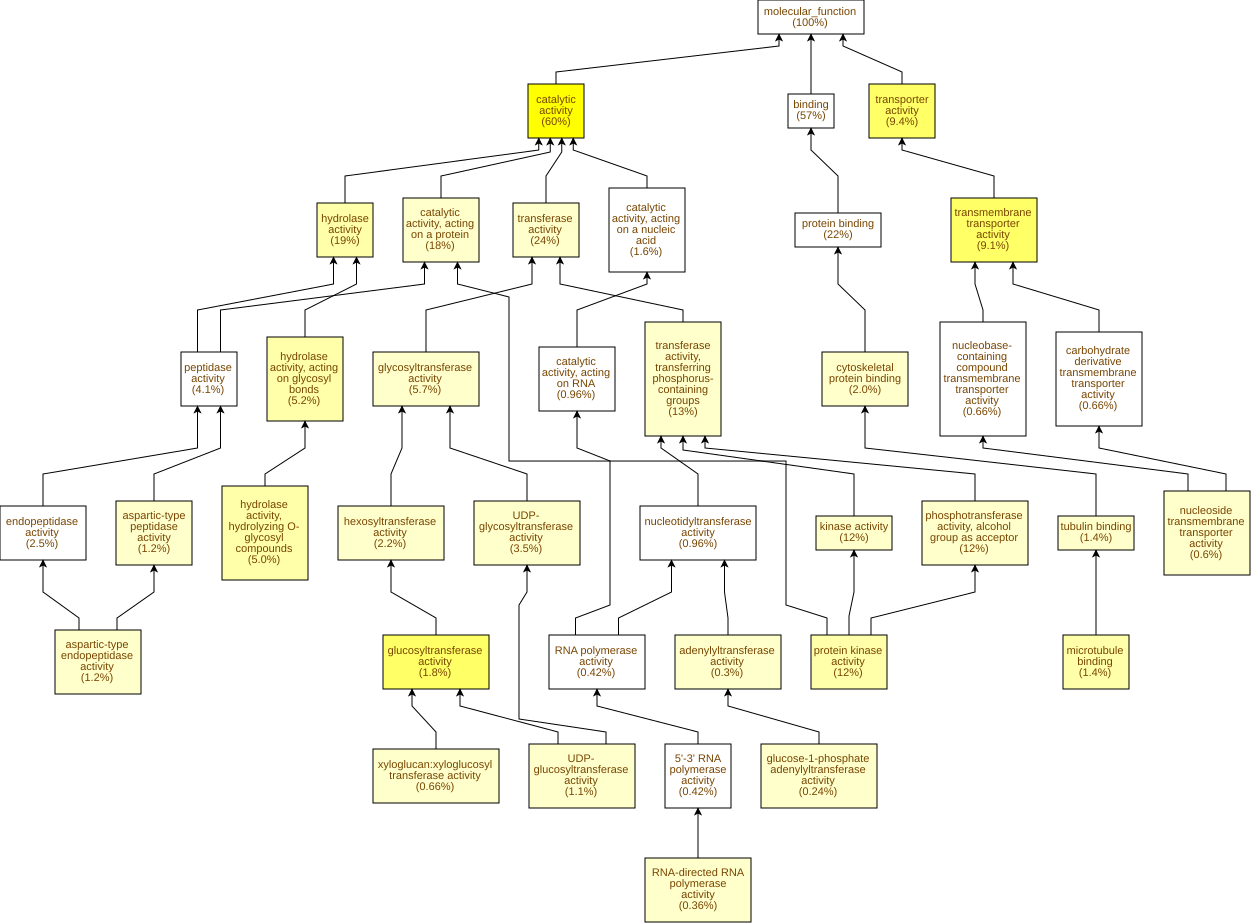

Values plotted in this chart, from the file beside it:
GO Term	Study #	Study Freq.	Pop. Freq.	p-value	q-value	name	gene products
GO:0003824	991	60%	52%	3.44E-10	2.09E-7	catalytic activity	Cc01g14330,Cc01g12150,Cc06g18950,Cc06g19…
GO:0005215	156	9.4%	6.1%	1.08E-8	3.28E-6	transporter activity	Cc08g09340,Cc07g14560,Cc03g05360,Cc01g19…
GO:0022857	152	9.1%	5.9%	2.45E-8	4.98E-6	transmembrane transporter activity	Cc08g09340,Cc07g14560,Cc03g05360,Cc01g19…
GO:0046527	30	1.8%	0.63%	4.57E-8	6.95E-6	glucosyltransferase activity	Cc10g15010,Cc06g10090,Cc03g07460,Cc04g00…
GO:0016787	322	19%	15%	1.74E-6	2.11E-4	hydrolase activity	Cc05g02830,Cc04g00680,Cc02g07570,Cc03g08…
GO:0016798	87	5.2%	3.2%	2.46E-6	2.5E-4	hydrolase activity, acting on glycosyl b…	Cc02g31040,Cc07g13390,Cc09g04660,Cc04g01…
GO:0004553	84	5.0%	3.1%	2.6E-6	2.5E-4	hydrolase activity, hydrolyzing O-glycos…	Cc02g31040,Cc07g13390,Cc04g01850,Cc09g06…
GO:0004672	194	12%	8.6%	3.11E-6	2.5E-4	protein kinase activity	Cc07g13350,Cc02g12000,Cc06g19800,Cc09g10…
GO:0008017	23	1.4%	0.53%	8.86E-6	5.99E-4	microtubule binding	Cc11g16830,Cc07g15660,Cc07g12380,Cc04g03…
GO:0016773	201	12%	9.2%	1.79E-5	1.09E-3	phosphotransferase activity, alcohol gro…	Cc07g13350,Cc02g12000,Cc06g19800,Cc09g10…
GO:0035251	19	1.1%	0.41%	2.11E-5	1.17E-3	UDP-glucosyltransferase activity	Cc10g15010,Cc05g03610,Cc05g15080,Cc03g05…
GO:0008092	33	2.0%	0.96%	3.17E-5	1.61E-3	cytoskeletal protein binding	Cc11g16830,Cc07g12380,Cc11g13960,Cc02g16…
GO:0016740	396	24%	20%	4.16E-5	1.94E-3	transferase activity	Cc11g09140,Cc01g12150,Cc06g19800,Cc07g09…
GO:0016301	204	12%	9.5%	5.94E-5	2.58E-3	kinase activity	Cc07g13350,Cc02g12000,Cc06g19800,Cc09g10…
GO:0016757	95	5.7%	3.9%	7.62E-5	3.09E-3	glycosyltransferase activity	Cc10g15010,Cc07g14880,Cc03g07460,Cc03g05…
GO:0016772	221	13%	11%	8.58E-5	3.26E-3	transferase activity, transferring phosp…	Cc07g13350,Cc02g12000,Cc06g19800,Cc09g10…
GO:0140096	294	18%	15%	8.63E-5	3.26E-3	catalytic activity, acting on a protein	Cc07g13350,Cc05g02830,Cc02g07570,Cc06g18…
GO:0005337	10	0.6%	0.16%	9.86E-5	3.33E-3	nucleoside transmembrane transporter act…	Cc10g06500,Cc02g12240,Cc03g11350,Cc11g14…
GO:0015631	23	1.4%	0.61%	1.11E-4	3.56E-3	tubulin binding	Cc11g16830,Cc07g15660,Cc07g12380,Cc04g03…
GO:0003968	6	0.36%	0.06%	1.32E-4	4.01E-3	RNA-directed RNA polymerase activity	Cc11g06940,Cc06g10360,Cc06g10350,Cc11g06…
GO:0008878	4	0.24%	0.03%	1.66E-4	4.81E-3	glucose-1-phosphate adenylyltransferase …	Cc10g02590,Cc02g17340,Cc03g03330,Cc05g09…
GO:0008194	59	3.5%	2.2%	1.73E-4	4.81E-3	UDP-glycosyltransferase activity	Cc10g15010,Cc07g14880,Cc03g07460,Cc03g05…
GO:0016762	11	0.66%	0.2%	1.94E-4	5.13E-3	xyloglucan:xyloglucosyl transferase acti…	Cc02g20260,Cc06g10090,Cc06g13410,Cc02g11…
GO:0070001	20	1.2%	0.52%	2.34E-4	5.93E-3	aspartic-type peptidase activity	Cc01g10070,Cc02g07570,Cc07g19200,Cc07g11…
GO:0004190	20	1.2%	0.52%	2.34E-4	5.93E-3	aspartic-type endopeptidase activity	Cc01g10070,Cc02g07570,Cc07g19200,Cc07g11…
GO:0070566	5	0.3%	0.05%	3.24E-4	7.59E-3	adenylyltransferase activity	Cc10g02590,Cc10g01850,Cc02g17340,Cc03g03…
GO:0016758	37	2.2%	1.2%	3.33E-4	7.59E-3	hexosyltransferase activity	Cc10g15010,Cc10g14380,Cc06g10090,Cc03g07…
GO:0016759	11	0.66%	0.22%	5.24E-4	0.0114	cellulose synthase activity	Cc10g15010,Cc05g03610,Cc05g15080,Cc03g05…
GO:0016760	11	0.66%	0.22%	5.24E-4	0.0114	cellulose synthase (UDP-forming) activit…	Cc10g15010,Cc05g03610,Cc05g15080,Cc03g05…
GO:0008131	6	0.36%	0.08%	5.93E-4	0.012	primary methylamine oxidase activity	Cc11g15620,Cc08g13160,Cc07g02190,Cc03g03…
GO:0016860	10	0.6%	0.19%	6.64E-4	0.013	intramolecular oxidoreductase activity	Cc09g03670,Cc05g10040,Cc07g08780,Cc01g12…
GO:0016861	7	0.42%	0.1%	6.79E-4	0.013	intramolecular oxidoreductase activity, …	Cc07g08780,Cc01g12910,Cc02g06410,Cc02g16…
GO:0048038	6	0.36%	0.08%	1.07E-3	0.0198	quinone binding	Cc11g15620,Cc04g02140,Cc08g13160,Cc03g03…
GO:0003777	11	0.66%	0.25%	1.59E-3	0.0285	microtubule motor activity	Cc10g04770,Cc02g17060,Cc07g12380,Cc04g03…
GO:0016298	10	0.6%	0.22%	2.13E-3	0.0371	lipase activity	Cc05g05170,Cc06g22200,Cc06g18520,Cc01g14…
GO:0016641	6	0.36%	0.1%	2.85E-3	0.0481	oxidoreductase activity, acting on the C…	Cc11g15620,Cc08g13160,Cc07g02190,Cc03g03…
GO:0015932	11	0.66%	0.27%	3.23E-3	0.053	nucleobase-containing compound transmemb…	Cc10g06500,Cc02g12240,Cc03g11350,Cc06g11…
GO:1901505	11	0.66%	0.27%	3.23E-3	0.053	carbohydrate derivative transmembrane tr…	Cc10g06500,Cc02g12240,Cc03g11350,Cc06g11…
GO:0004857	26	1.6%	0.91%	3.88E-3	0.0605	enzyme inhibitor activity	Cc03g03480,Cc11g08170,Cc11g14370,Cc02g34…
GO:0140678	26	1.6%	0.91%	3.88E-3	0.0605	molecular function inhibitor activity	Cc03g03480,Cc11g08170,Cc11g14370,Cc02g34…
GO:0004620	8	0.48%	0.17%	4.99E-3	0.074	phospholipase activity	Cc05g05170,Cc06g22200,Cc01g14270,Cc06g01…
GO:0005509	34	2.0%	1.3%	5.2E-3	0.0753	calcium ion binding	Cc08g08290,Cc10g10380,Cc09g07670,Cc06g19…
GO:0003774	12	0.72%	0.32%	5.22E-3	0.0753	cytoskeletal motor activity	Cc10g04770,Cc02g17060,Cc03g06980,Cc07g12…
GO:0004435	3	0.18%	0.03%	5.36E-3	0.0753	phosphatidylinositol-4,5-bisphosphate ph…	Cc01g14270,Cc06g01320,Cc02g06510
GO:0004629	3	0.18%	0.03%	5.36E-3	0.0753	phospholipase C activity	Cc01g14270,Cc06g01320,Cc02g06510
GO:0015211	6	0.36%	0.11%	6.22E-3	0.0823	purine nucleoside transmembrane transpor…	Cc10g06500,Cc03g11350,Cc10g15400,Cc09g09…
GO:0120544	11	0.66%	0.29%	7.24E-3	0.0937	polypeptide conformation or assembly iso…	Cc10g04770,Cc02g17060,Cc07g12380,Cc04g03…
GO:0004869	5	0.3%	0.08%	7.5E-3	0.095	cysteine-type endopeptidase inhibitor ac…	Cc06g20400,Cc04g13850,Cc02g15880,Cc10g09…
GO:0016717	5	0.3%	0.08%	7.5E-3	0.095	oxidoreductase activity, acting on paire…	Cc01g14330,Cc01g05180,Cc06g15960,Cc02g13…
GO:0008083	4	0.24%	0.05%	7.97E-3	0.0969	growth factor activity	Cc01g09790,Cc06g07510,Cc07g16670,Cc06g05…
GO:0005200	6	0.36%	0.12%	8.71E-3	0.104	structural constituent of cytoskeleton	Cc09g07580,Cc07g03260,Cc01g00860,Cc10g01…
GO:0005504	3	0.18%	0.03%	0.0123	0.143	fatty acid binding	Cc02g07220,Cc04g01540,Cc11g05220
GO:0009055	17	1.0%	0.57%	0.0125	0.143	electron transfer activity	Cc08g07150,Cc04g02140,Cc02g09630,Cc09g09…
GO:0015291	21	1.3%	0.76%	0.0128	0.144	secondary active transmembrane transport…	Cc03g05450,Cc11g09240,Cc07g08470,Cc06g01…
GO:0046508	2	0.12%	0.01%	0.0129	0.144	hydrolase activity, acting on carbon-sul…	Cc03g08490,Cc04g10710
GO:0046556	2	0.12%	0.01%	0.0129	0.144	alpha-L-arabinofuranosidase activity	Cc01g04690,Cc06g22790
GO:0016630	2	0.12%	0.01%	0.0129	0.144	protochlorophyllide reductase activity	Cc05g12370,Cc05g06850
GO:0004013	2	0.12%	0.01%	0.0129	0.144	adenosylhomocysteinase activity	Cc03g08490,Cc04g10710
GO:0005452	2	0.12%	0.01%	0.0129	0.144	solute:inorganic anion antiporter activi…	Cc04g14210,Cc11g01710
GO:1901682	4	0.24%	0.06%	0.0131	0.144	sulfur compound transmembrane transporte…	Cc10g05870,Cc02g21760,Cc11g08520,Cc01g19…
... 548 more rows
